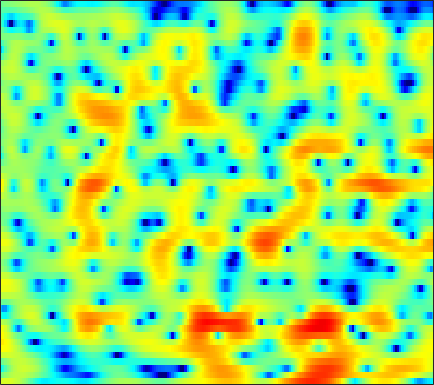

Data behind this chart, as committed beside it:
3.3766, 3.4935, 3.5838, 3.5937, 3.5316, 3.3709, 3.1133, 2.8563, 2.4325, 1.9056, 1.2637, 0.71365, -0.11585, -1.0461, -1.7691, -2.7929, -3.8062, -4.4934, -5.2169, -5.6744, -5.8303, -5.7809, -5.5734, -5.2774
-0.7378, -0.08975, 0.6569, 1.271, 1.65, 2.05, 2.33, 2.469, 2.556, 2.542, 2.429, 2.286, 2.019, 1.682, 1.388, 0.9439, 0.4497, 0.05375, -0.5134, -1.125, -1.78, -2.308, -3.064, -3.876
-5.28, -3.703, -1.967, -0.568, 0.2902, 1.222, 1.947, 2.366, 2.774, 3.028, 3.136, 3.131, 3.017, 2.791, 2.548, 2.133, 1.615, 1.155, 0.454, -0.3501, -1.276, -2.058, -3.225, -4.567
-1.23, -0.5855, 0.2324, 0.9575, 1.425, 1.942, 2.334, 2.543, 2.715, 2.769, 2.713, 2.602, 2.364, 2.034, 1.73, 1.245, 0.6768, 0.1946, -0.5151, -1.296, -2.154, -2.831, -3.776, -4.746
3.004, 3.096, 3.189, 3.233, 3.224, 3.158, 3.018, 2.859, 2.583, 2.232, 1.813, 1.462, 0.9372, 0.3786, -0.05801, -0.6658, -1.303, -1.787, -2.469, -3.2, -4.015, -4.696, -5.72, -6.928
5.253, 5.106, 4.85, 4.514, 4.205, 3.71, 3.119, 2.604, 1.826, 0.9264, -0.08752, -0.9167, -2.099, -3.261, -4.069, -4.957, -5.511, -5.687, -5.708, -5.6, -5.511, -5.517, -5.661, -5.983
5.935, 5.631, 5.146, 4.574, 4.077, 3.331, 2.478, 1.754, 0.6614, -0.6174, -2.145, -3.525, -5.841, -9.002, -12.54, -21.67, -23.75, -15.52, -10.61, -7.868, -6.064, -5.108, -4.184, -3.561
5.269, 4.85, 4.157, 3.328, 2.619, 1.603, 0.5524, -0.1901, -1.088, -1.837, -2.483, -2.932, -3.535, -4.143, -4.52, -4.784, -4.69, -4.373, -3.718, -3.006, -2.379, -1.961, -1.53, -1.25
4.759, 4.302, 3.377, 2.041, 0.7137, -1.634, -4.854, -7.916, -10.89, -8.388, -5.104, -3.284, -1.564, -0.4089, 0.2051, 0.7494, 1.109, 1.29, 1.423, 1.427, 1.328, 1.16, 0.8245, 0.3508
2.342, 2.046, 1.487, 0.7791, 0.1319, -0.8795, -1.985, -2.678, -2.978, -2.262, -0.9681, 0.02569, 1.186, 2.047, 2.487, 2.82, 2.841, 2.656, 2.178, 1.464, 0.509, -0.3189, -1.465, -2.517
-4.008, -4.846, -4.825, -3.706, -2.621, -1.308, -0.2278, 0.4643, 1.26, 1.932, 2.547, 2.93, 3.328, 3.549, 3.582, 3.404, 2.996, 2.471, 1.427, -0.07346, -2.208, -4.395, -8.851, -18.53
-7.74, -9.634, -9.301, -6.491, -4.434, -2.269, -0.6645, 0.2611, 1.218, 1.91, 2.382, 2.625, 2.794, 2.803, 2.699, 2.428, 1.987, 1.55, 0.8308, -0.05469, -1.042, -1.826, -2.729, -3.286
-0.7133, -0.8443, -0.8127, -0.5395, -0.2337, 0.2349, 0.6974, 0.9912, 1.3, 1.497, 1.562, 1.532, 1.394, 1.16, 0.9381, 0.5725, 0.1608, -0.1493, -0.5626, -0.9683, -1.322, -1.532, -1.736, -1.813
2.406, 2.404, 2.406, 2.411, 2.41, 2.391, 2.325, 2.23, 2.022, 1.717, 1.299, 0.9117, 0.2977, -0.4008, -0.9558, -1.684, -2.345, -2.731, -3.083, -3.239, -3.266, -3.251, -3.189, -3.123
4.157, 4.21, 4.215, 4.145, 4.042, 3.832, 3.527, 3.228, 2.721, 2.062, 1.232, 0.4628, -0.7903, -2.372, -3.789, -5.976, -8.217, -9.446, -9.482, -8.158, -6.746, -5.916, -5.255, -5.052
4.423, 4.504, 4.492, 4.362, 4.191, 3.883, 3.486, 3.14, 2.6, 1.937, 1.116, 0.3618, -0.8915, -2.534, -4.116, -6.82, -10.21, -12.34, -11.63, -8.778, -6.525, -5.381, -4.524, -4.337
3.027, 3.011, 2.807, 2.414, 2.035, 1.469, 0.9208, 0.5603, 0.2013, -0.03281, -0.2273, -0.3833, -0.6628, -1.034, -1.38, -1.864, -2.229, -2.375, -2.353, -2.075, -1.683, -1.383, -1.076, -0.9241
1.076, 0.8182, 0.1224, -0.9872, -2.12, -3.983, -5.994, -7.079, -7.045, -5.638, -4.028, -3.01, -1.952, -1.21, -0.8018, -0.4129, -0.1293, 0.06506, 0.3049, 0.5247, 0.7471, 0.9102, 1.106, 1.304
0.375, 0.058, -0.7691, -2.118, -3.568, -6.25, -9.971, -12.78, -11.92, -8.281, -5.489, -3.979, -2.495, -1.452, -0.8558, -0.2547, 0.1563, 0.3732, 0.6084, 0.7713, 0.899, 0.9879, 1.13, 1.317
1.468, 1.422, 1.11, 0.5282, -0.04447, -0.9007, -1.689, -2.127, -2.428, -2.36, -2.068, -1.785, -1.383, -1.002, -0.7571, -0.4633, -0.233, -0.15, -0.1764, -0.3372, -0.6382, -0.9185, -1.222, -1.31
3.302, 3.471, 3.463, 3.218, 2.918, 2.381, 1.732, 1.219, 0.4856, -0.2771, -1.042, -1.586, -2.17, -2.471, -2.456, -2.182, -1.776, -1.52, -1.47, -1.86, -2.873, -4.21, -7.092, -11.37
4.326, 4.439, 4.355, 4.042, 3.664, 3.001, 2.14, 1.371, 0.1391, -1.434, -3.494, -5.522, -9.287, -13.25, -12.3, -8.086, -5.065, -3.528, -2.257, -1.763, -1.954, -2.499, -3.594, -4.563
3.484, 3.343, 2.95, 2.327, 1.726, 0.7883, -0.2613, -1.102, -2.217, -3.402, -4.737, -5.878, -7.473, -8.391, -7.929, -6.111, -3.983, -2.666, -1.297, -0.3723, 0.2058, 0.4793, 0.7068, 0.8971
1.524, 1.147, 0.3738, -0.7698, -1.875, -3.707, -5.76, -7.148, -8.049, -7.597, -6.551, -5.763, -4.792, -3.884, -3.184, -2.223, -1.271, -0.5847, 0.1991, 0.8459, 1.362, 1.663, 1.974, 2.204
-0.1065, -0.3855, -1.104, -2.308, -3.639, -6.181, -10.07, -14.52, -17.55, -11.62, -7.595, -5.574, -3.631, -2.222, -1.398, -0.4953, 0.1824, 0.6024, 1.034, 1.357, 1.565, 1.666, 1.756, 1.852
-0.6021, -0.3747, -0.4085, -0.7716, -1.225, -1.991, -2.754, -3.175, -3.324, -2.912, -2.139, -1.47, -0.6279, 0.1006, 0.5445, 0.9733, 1.25, 1.328, 1.298, 1.108, 0.7575, 0.4116, -0.09998, -0.5558
0.05027, 0.5096, 0.8531, 0.9608, 0.9508, 0.8691, 0.766, 0.7366, 0.7574, 0.8779, 1.073, 1.241, 1.464, 1.621, 1.683, 1.651, 1.483, 1.244, 0.746, -0.006031, -1.049, -2.083, -3.936, -6.58
1.257, 1.409, 1.486, 1.459, 1.4, 1.323, 1.286, 1.296, 1.375, 1.483, 1.591, 1.644, 1.655, 1.565, 1.413, 1.111, 0.6503, 0.231, -0.4601, -1.3, -2.339, -3.292, -4.852, -6.779
2.767, 2.407, 1.799, 1.094, 0.5809, 0.0567, -0.1113, -0.0158, 0.3718, 0.8526, 1.259, 1.454, 1.513, 1.338, 1.039, 0.4526, -0.326, -0.9728, -1.814, -2.482, -2.957, -3.187, -3.349, -3.394
4.961, 4.055, 2.399, 0.07215, -2.239, -5.849, -6.895, -4.767, -1.729, 0.4124, 1.744, 2.309, 2.576, 2.316, 1.779, 0.5826, -1.168, -2.888, -5.464, -7.168, -6.343, -4.899, -3.093, -1.774
5.399, 4.535, 2.998, 0.9409, -0.9242, -3.417, -4.073, -2.9, -0.7218, 1.022, 2.154, 2.626, 2.794, 2.443, 1.842, 0.5077, -1.52, -3.644, -7.347, -10.16, -8.067, -5.579, -3.107, -1.528
3.176, 2.801, 2.213, 1.586, 1.147, 0.7099, 0.5356, 0.6001, 0.8453, 1.159, 1.4, 1.48, 1.399, 1.091, 0.7097, 0.01025, -0.8476, -1.516, -2.302, -2.809, -2.859, -2.682, -2.284, -1.874
1.029, 1.065, 1.108, 1.138, 1.138, 1.146, 1.147, 1.169, 1.176, 1.173, 1.133, 1.065, 0.9139, 0.6867, 0.444, 0.07587, -0.3627, -0.6961, -1.127, -1.507, -1.775, -1.897, -1.956, -1.91
-1.395, -0.7742, 0.01389, 0.6443, 1.003, 1.31, 1.452, 1.462, 1.39, 1.257, 1.103, 0.9931, 0.8609, 0.7329, 0.6164, 0.4166, 0.1134, -0.1877, -0.6862, -1.253, -1.892, -2.315, -2.717, -2.776
-4.742, -2.434, -0.3069, 1.048, 1.686, 2.1, 2.112, 1.879, 1.362, 0.7068, 0.1353, -0.09748, -0.07236, 0.2332, 0.539, 0.8076, 0.8467, 0.6392, 0.0004719, -1.14, -2.885, -4.665, -7.417, -8.496
-2.061, -0.5435, 1.048, 2.082, 2.491, 2.566, 2.053, 1.256, -0.5103, -3.291, -7.281, -9.574, -7.053, -3.429, -1.54, 0.08875, 0.9228, 1.121, 0.846, -0.07486, -1.653, -3.376, -6.137, -7.32
-0.179, 0.4185, 1.111, 1.583, 1.728, 1.593, 1.014, 0.2624, -1.251, -3.332, -5.608, -6.553, -5.668, -3.66, -2.297, -0.9255, -0.06855, 0.2983, 0.4751, 0.3792, 0.07883, -0.1856, -0.4355, -0.4423
-0.8098, -0.1548, 0.5674, 1.076, 1.298, 1.362, 1.175, 0.8796, 0.343, -0.2854, -0.8422, -1.129, -1.271, -1.179, -1.013, -0.756, -0.4986, -0.3384, -0.1597, -0.01497, 0.08335, 0.1578, 0.2506, 0.3524
-1.494, -0.4859, 0.5616, 1.298, 1.673, 1.956, 2.016, 1.927, 1.672, 1.296, 0.834, 0.4524, -0.08234, -0.6123, -0.9874, -1.411, -1.683, -1.749, -1.638, -1.347, -0.9227, -0.596, -0.2086, 0.08744
-0.8949, 0.1768, 1.272, 2.045, 2.439, 2.76, 2.854, 2.792, 2.528, 2.078, 1.426, 0.798, -0.2609, -1.583, -2.773, -4.51, -6.101, -6.691, -6.235, -4.837, -3.312, -2.329, -1.285, -0.5474
0.6322, 1.333, 2.074, 2.599, 2.852, 3.026, 3.022, 2.915, 2.619, 2.127, 1.412, 0.6875, -0.5833, -2.361, -4.205, -7.719, -13.89, -21.55, -13.8, -8.208, -5.18, -3.686, -2.324, -1.453
1.879, 2.176, 2.436, 2.545, 2.545, 2.443, 2.276, 2.119, 1.894, 1.618, 1.249, 0.8707, 0.1965, -0.7144, -1.528, -2.713, -3.777, -4.232, -4.221, -3.667, -3.029, -2.669, -2.407, -2.368
2.713, 2.674, 2.435, 1.976, 1.511, 0.8068, 0.1716, -0.127, -0.1546, 0.1965, 0.6828, 1.019, 1.307, 1.402, 1.36, 1.167, 0.9095, 0.6922, 0.3931, 0.03467, -0.4453, -0.9371, -1.874, -3.245
2.45, 2.277, 1.716, 0.6493, -0.6017, -3.056, -6.692, -9.429, -8.081, -4.127, -1.238, 0.2741, 1.676, 2.559, 2.948, 3.201, 3.209, 3.066, 2.697, 2.103, 1.278, 0.4888, -0.8547, -2.634
0.557, 0.7907, 0.66, -0.02176, -0.9307, -2.711, -4.934, -6.116, -5.491, -3.173, -0.9643, 0.3369, 1.643, 2.512, 2.927, 3.225, 3.238, 3.089, 2.68, 2.054, 1.184, 0.3837, -0.838, -2.172
-0.5302, 0.2088, 0.7402, 0.8746, 0.7891, 0.5293, 0.2605, 0.1672, 0.2606, 0.595, 1.073, 1.453, 1.88, 2.194, 2.356, 2.429, 2.336, 2.147, 1.714, 1.045, 0.1156, -0.7859, -2.281, -4.108
0.5485, 1.124, 1.684, 2.027, 2.16, 2.212, 2.16, 2.066, 1.917, 1.736, 1.545, 1.398, 1.212, 1.072, 0.9983, 0.9346, 0.8896, 0.8065, 0.5707, 0.09869, -0.6518, -1.473, -3.009, -5.218
1.64, 1.998, 2.418, 2.728, 2.863, 2.897, 2.748, 2.506, 2.002, 1.288, 0.3579, -0.4549, -1.526, -2.346, -2.62, -2.408, -1.808, -1.315, -0.795, -0.5306, -0.6051, -0.8551, -1.442, -2.273
0.9862, 1.424, 2.009, 2.479, 2.714, 2.839, 2.696, 2.38, 1.633, 0.4388, -1.358, -3.26, -6.975, -13.11, -16.38, -10.07, -5.803, -3.78, -2.033, -0.9356, -0.3394, -0.1009, 0.02522, 0.01605
-2.544, -1.396, 0.009953, 1.103, 1.704, 2.183, 2.305, 2.163, 1.649, 0.7427, -0.5924, -1.879, -3.898, -5.718, -6.258, -5.42, -3.841, -2.748, -1.623, -0.8888, -0.4669, -0.2788, -0.1116, 0.04739
-7.345, -4.341, -1.72, 0.01714, 0.9065, 1.681, 2.076, 2.167, 2.05, 1.698, 1.18, 0.7257, 0.1261, -0.3676, -0.5857, -0.6766, -0.6351, -0.6045, -0.6532, -0.957, -1.466, -1.965, -2.597, -2.814
-3.011, -1.918, -0.6264, 0.3849, 0.9588, 1.511, 1.841, 1.96, 1.969, 1.841, 1.623, 1.435, 1.186, 0.9886, 0.8844, 0.7671, 0.6125, 0.4061, -0.1193, -1.059, -2.703, -4.654, -9.064, -17.09
-0.1393, -0.1289, -0.1034, -0.07781, -0.03096, 0.05813, 0.1564, 0.1953, 0.1518, -0.03388, -0.3656, -0.6529, -0.9535, -0.9893, -0.8204, -0.3966, 0.07588, 0.3378, 0.4194, 0.1351, -0.632, -1.479, -2.764, -3.456
-0.7788, -1.549, -2.764, -4.013, -4.728, -5.011, -4.569, -4.105, -3.734, -3.936, -4.897, -6.201, -8.514, -9.648, -8.093, -4.919, -2.346, -0.9274, 0.4094, 1.21, 1.669, 1.848, 2.013, 2.22
-2.585, -3.958, -6.762, -11.62, -19.2, -20.19, -11.3, -8.442, -6.494, -5.919, -6.468, -7.613, -10.07, -11.35, -9.375, -5.638, -2.703, -1.057, 0.5643, 1.683, 2.456, 2.858, 3.229, 3.467
-2.534, -3.272, -4.556, -5.971, -6.79, -6.961, -6.131, -5.273, -4.287, -3.638, -3.311, -3.189, -3.029, -2.645, -2.123, -1.183, -0.1353, 0.6018, 1.442, 2.103, 2.547, 2.76, 2.894, 2.882
-1.635, -1.657, -1.77, -1.907, -1.961, -1.906, -1.692, -1.452, -1.089, -0.7309, -0.4057, -0.1821, 0.1295, 0.4544, 0.723, 1.093, 1.452, 1.688, 1.928, 2.053, 2.03, 1.916, 1.631, 1.197
-0.9757, -0.6364, -0.3163, -0.08914, 0.05422, 0.2314, 0.4156, 0.5597, 0.768, 0.9832, 1.197, 1.348, 1.533, 1.696, 1.789, 1.871, 1.884, 1.841, 1.694, 1.411, 0.9958, 0.5762, -0.1399, -1.062
